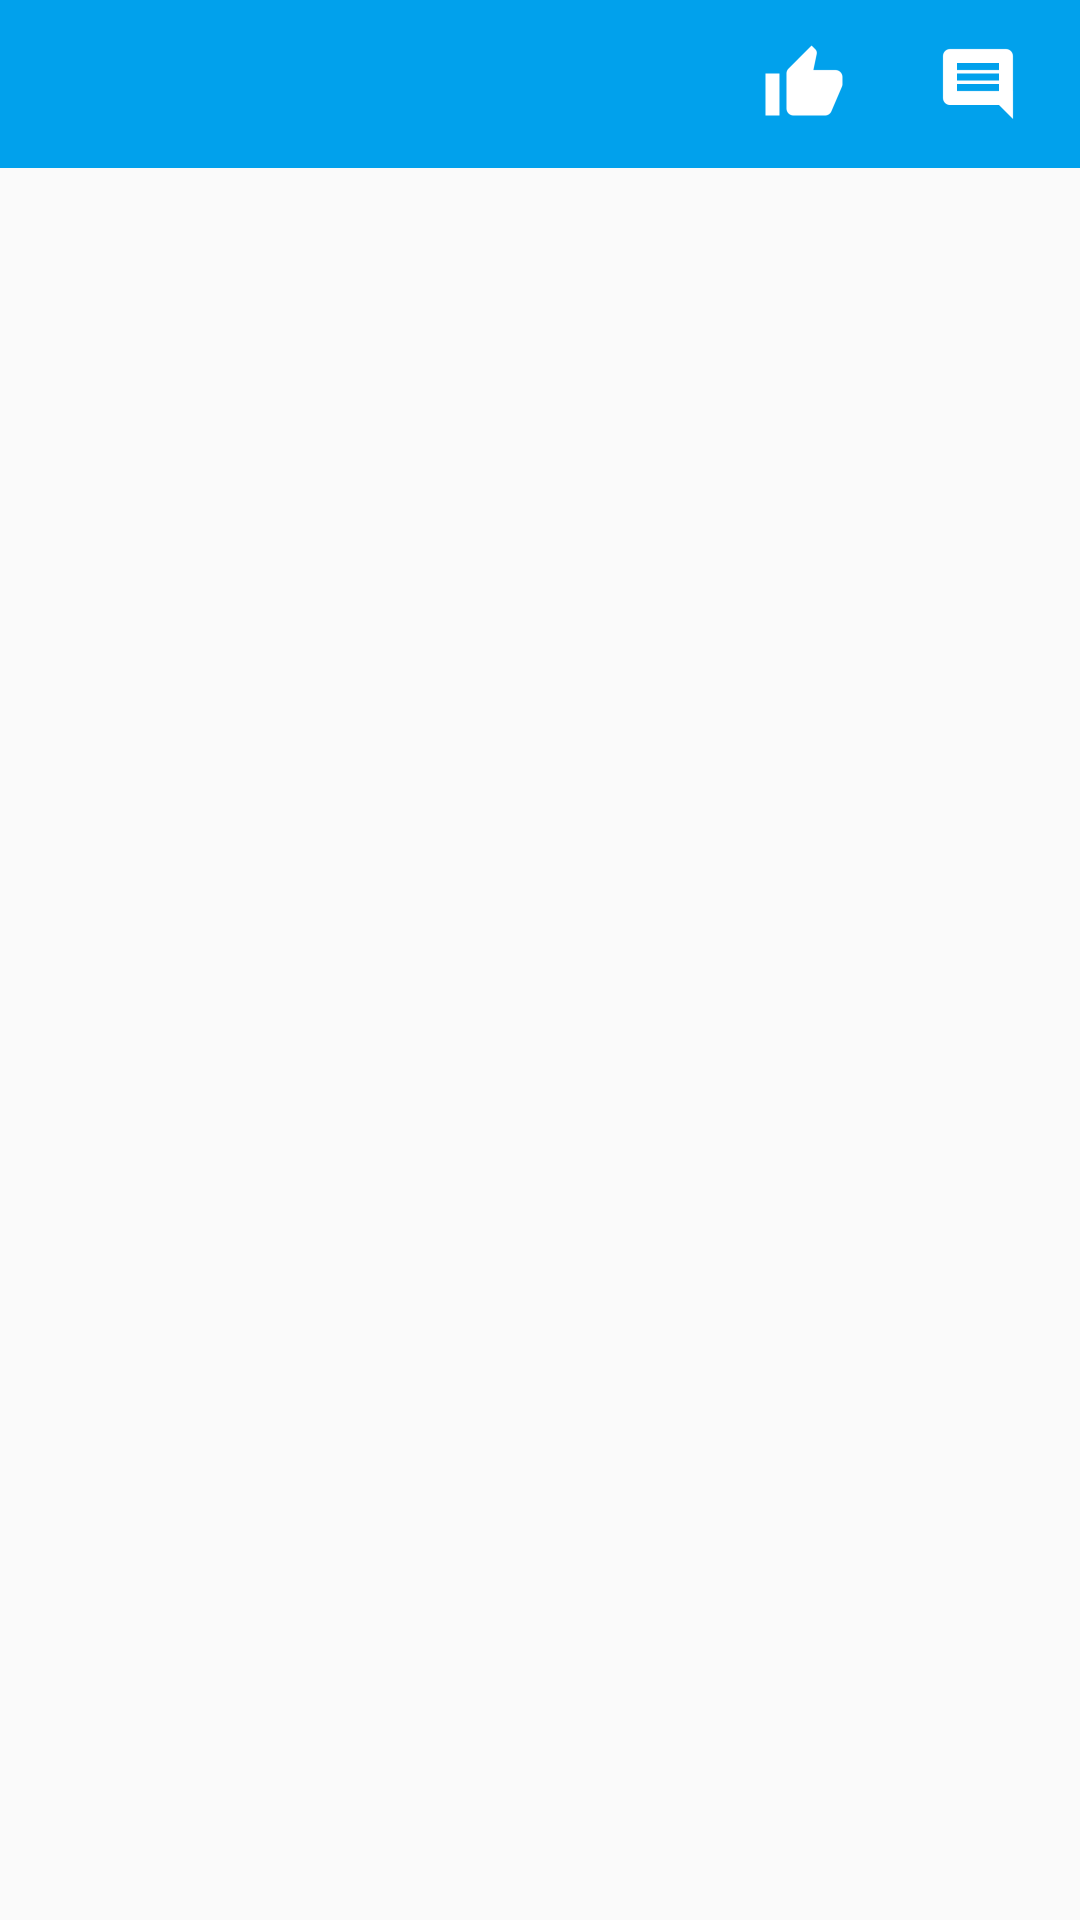

Reconstruct the res/layout file that produces this screen, plus the resources it refers to.
<!-- AndroidManifest.xml: application theme AppTheme -->
<!-- res/layout/activity_single_news.xml -->
<?xml version="1.0" encoding="utf-8"?>
<LinearLayout
    xmlns:android="http://schemas.android.com/apk/res/android"
    xmlns:app="http://schemas.android.com/apk/res-auto"
    android:layout_width="match_parent"
    android:layout_height="match_parent"
    android:gravity="top"
    android:orientation="vertical">

    <android.support.v7.widget.Toolbar
        android:id="@+id/activity_single_news_tool_bar"
        android:layout_width="match_parent"
        android:layout_height="?attr/actionBarSize"
        android:background="?attr/colorPrimary"
        android:theme="@style/ThemeOverlay.AppCompat.Dark.ActionBar"
        app:popupTheme="@style/ThemeOverlay.AppCompat.Light">

        <LinearLayout
            android:layout_width="match_parent"
            android:layout_height="match_parent"
            android:gravity="end"
            android:orientation="horizontal"
            android:theme="@style/ThemeOverlay.AppCompat.Dark.ActionBar"
            app:popupTheme="@style/ThemeOverlay.AppCompat.Light">

            <ImageView
                android:layout_width="wrap_content"
                android:layout_height="match_parent"
                android:src="@mipmap/ic_like"
                />

            <TextView
                android:id="@+id/activity_single_news_text_view_like"
                android:layout_width="wrap_content"
                android:layout_height="match_parent"
                android:layout_margin="5dp"
                android:gravity="center"
                android:textColor="#fff"
                android:textSize="18sp"/>

            <ImageView
                android:layout_width="wrap_content"
                android:layout_height="match_parent"
                android:src="@mipmap/ic_comment"
                />

            <TextView
                android:id="@+id/activity_single_news_text_view_comment"
                android:layout_width="wrap_content"
                android:layout_height="match_parent"
                android:layout_margin="5dp"
                android:gravity="center"
                android:textColor="#fff"
                android:textSize="18sp"/>


        </LinearLayout>
    </android.support.v7.widget.Toolbar>

    <FrameLayout
        android:id="@+id/activity_single_news_frame_layout"
        android:layout_width="match_parent"
        android:layout_height="match_parent">
    </FrameLayout>

</LinearLayout>
<!-- resources referenced by this layout -->
<resources>
  <!-- mipmap ic_comment: png bitmap (mipmap-hdpi, 313 bytes) -->
  <!-- mipmap ic_like: png bitmap (mipmap-hdpi, 380 bytes) -->
  <style name="AppTheme" parent="Theme.AppCompat.Light.DarkActionBar">
          
          <item name="colorPrimary">@color/colorPrimary</item>
          <item name="colorPrimaryDark">@color/colorPrimaryDark</item>
          <item name="colorAccent">@color/colorAccent</item>
      </style>
  <color name="colorPrimary">#01a1ec</color>
  <color name="colorPrimaryDark">#1875d1</color>
  <color name="colorAccent">#FF4081</color>
</resources>
